Run: headless pygame with SDL's dummy video driver; simulated clock (each Clock.tick advances the game by its frame time, no real sleeping); random seed 0; keys injected as events and as key.get_pressed() state; no mouse input.
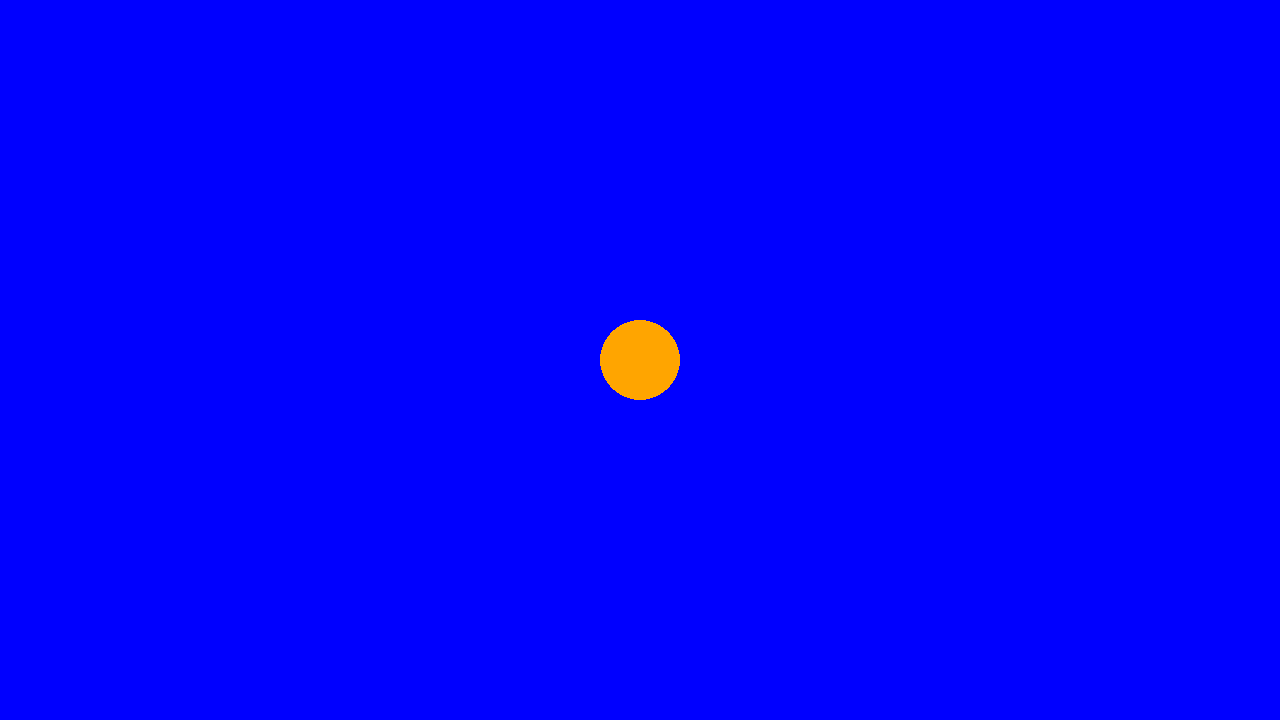
Frame 1 of 4 · flips 1–60 · no input
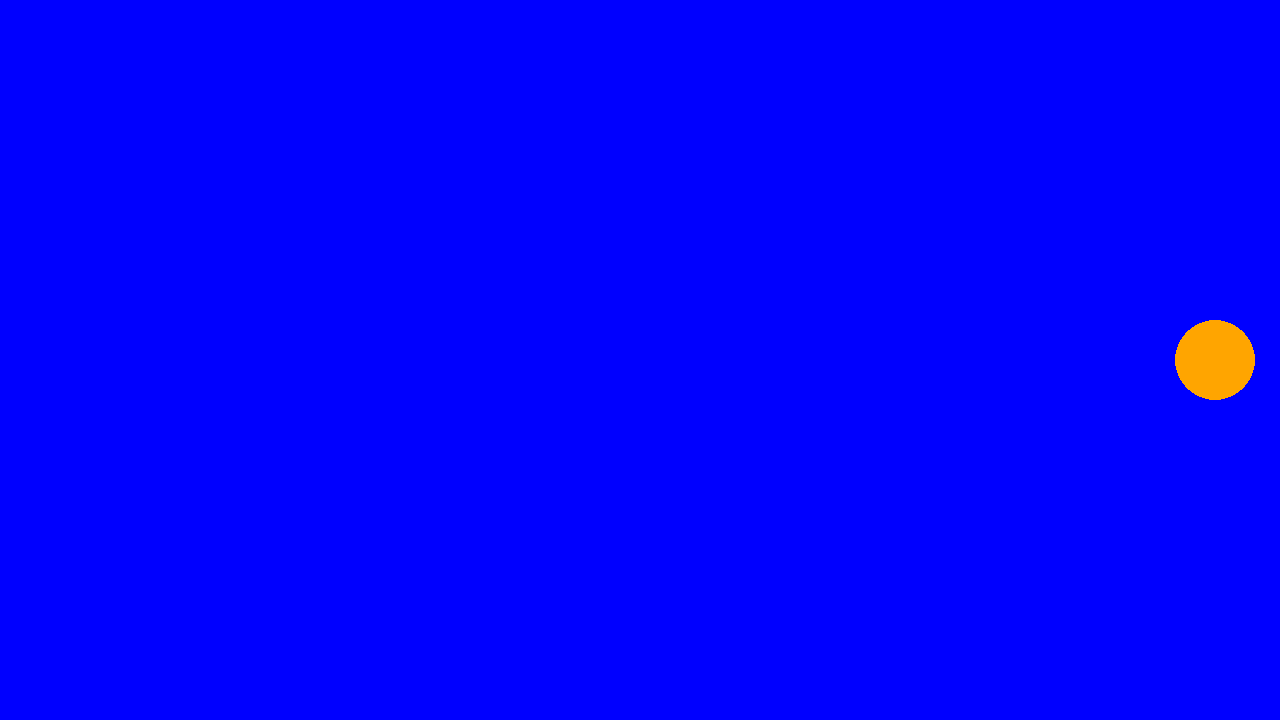
Frame 2 of 4 · flips 61–180 · tapped SPACE, RETURN · held RIGHT (→), D
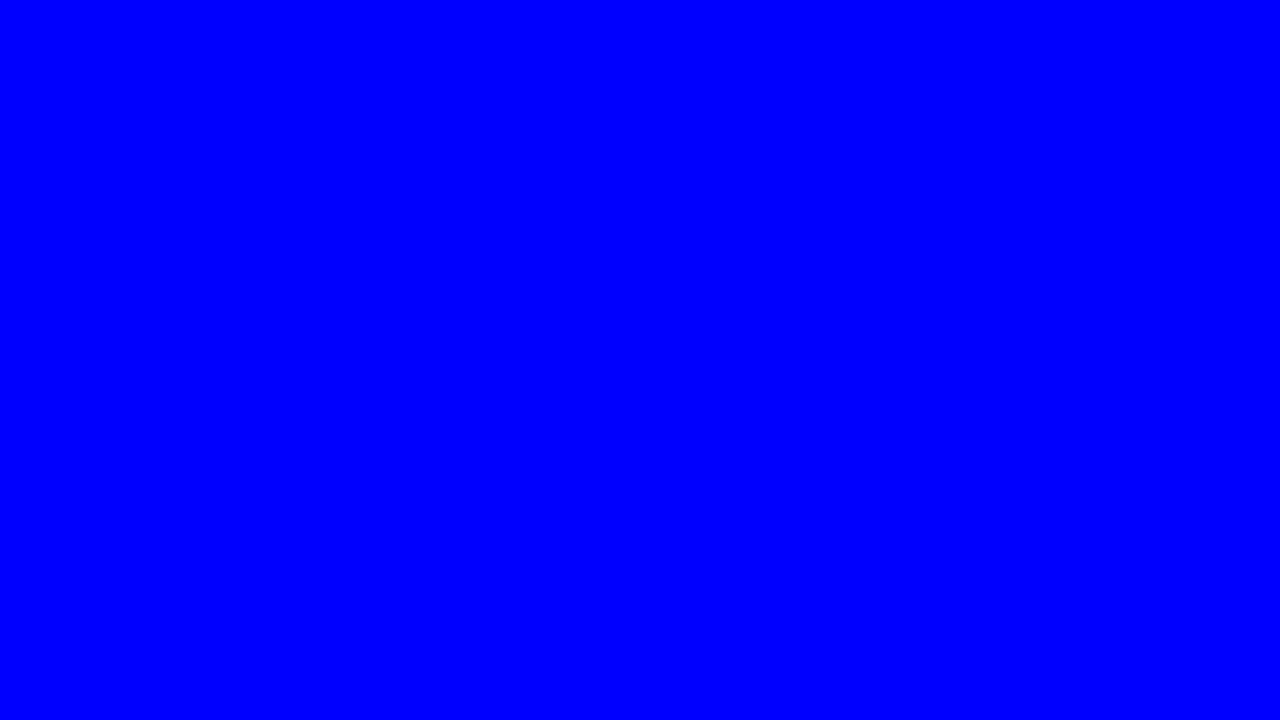
Frame 3 of 4 · flips 181–300 · held DOWN (↓), S
Frame 4 of 4 · flips 301–420 · held LEFT (←), A, UP (↑), W · screen same as frame 1, image omitted

The pygame program that drew these frames:

"""
2D simulator for any object that can be represented as a circle
"""
import pygame

class Simulator:
    """
    Simulator for any object that can be represented as a circle
    """

    def __init__(
            self, 
            width=1280, 
            height=720, 
            dt=0.01
            ):
        """
        Initialize the simulator
        """
        self.width = width
        self.height = height
        self.dt = dt
        self.objects = []
        pygame.init()
        self.screen = pygame.display.set_mode((width, height))
        self.background_color = "blue"
        self.screen.fill(self.background_color)
        self.clock = pygame.time.Clock()
        self.running = True
        self.time = 0

    def add_dynamic_obj(self, obj):
        """
        Add a dynamic object to the simulation
        """
        self.objects.append(obj)

    def run(self):
        """
        Run the simulation
        """
        while self.running:
            for event in pygame.event.get():
                if event.type == pygame.QUIT:
                    self.running = False

            self.screen.fill(self.background_color)

            for obj in self.objects:
                obj.update(self.dt)
                obj.draw(self.screen)

            pygame.display.flip()
            self.dt = self.clock.tick(60) / 1000
            self.time += self.dt

        pygame.quit()

class wasd_circle:
    """
    A circle controlled by WASD
    """

    def __init__(
            self, 
            pos, 
            radius=40, 
            color="orange", 
            speed=300
            ):
        """
        Initialize the circle
        """
        self.pos = pos
        self.radius = radius
        self.color = color
        self.speed = speed

    def update(self, dt):
        """
        Update the circle
        """
        keys = pygame.key.get_pressed()
        if keys[pygame.K_w]:
            self.pos.y -= self.speed * dt
        if keys[pygame.K_s]:
            self.pos.y += self.speed * dt
        if keys[pygame.K_a]:
            self.pos.x -= self.speed * dt
        if keys[pygame.K_d]:
            self.pos.x += self.speed * dt

    def draw(self, screen):
        """
        Draw the circle
        """
        pygame.draw.circle(screen, self.color, self.pos, self.radius)

# To run the simulator
sim = Simulator()
sim.add_dynamic_obj(wasd_circle(pygame.Vector2(sim.width / 2, sim.height / 2)))
sim.run()
